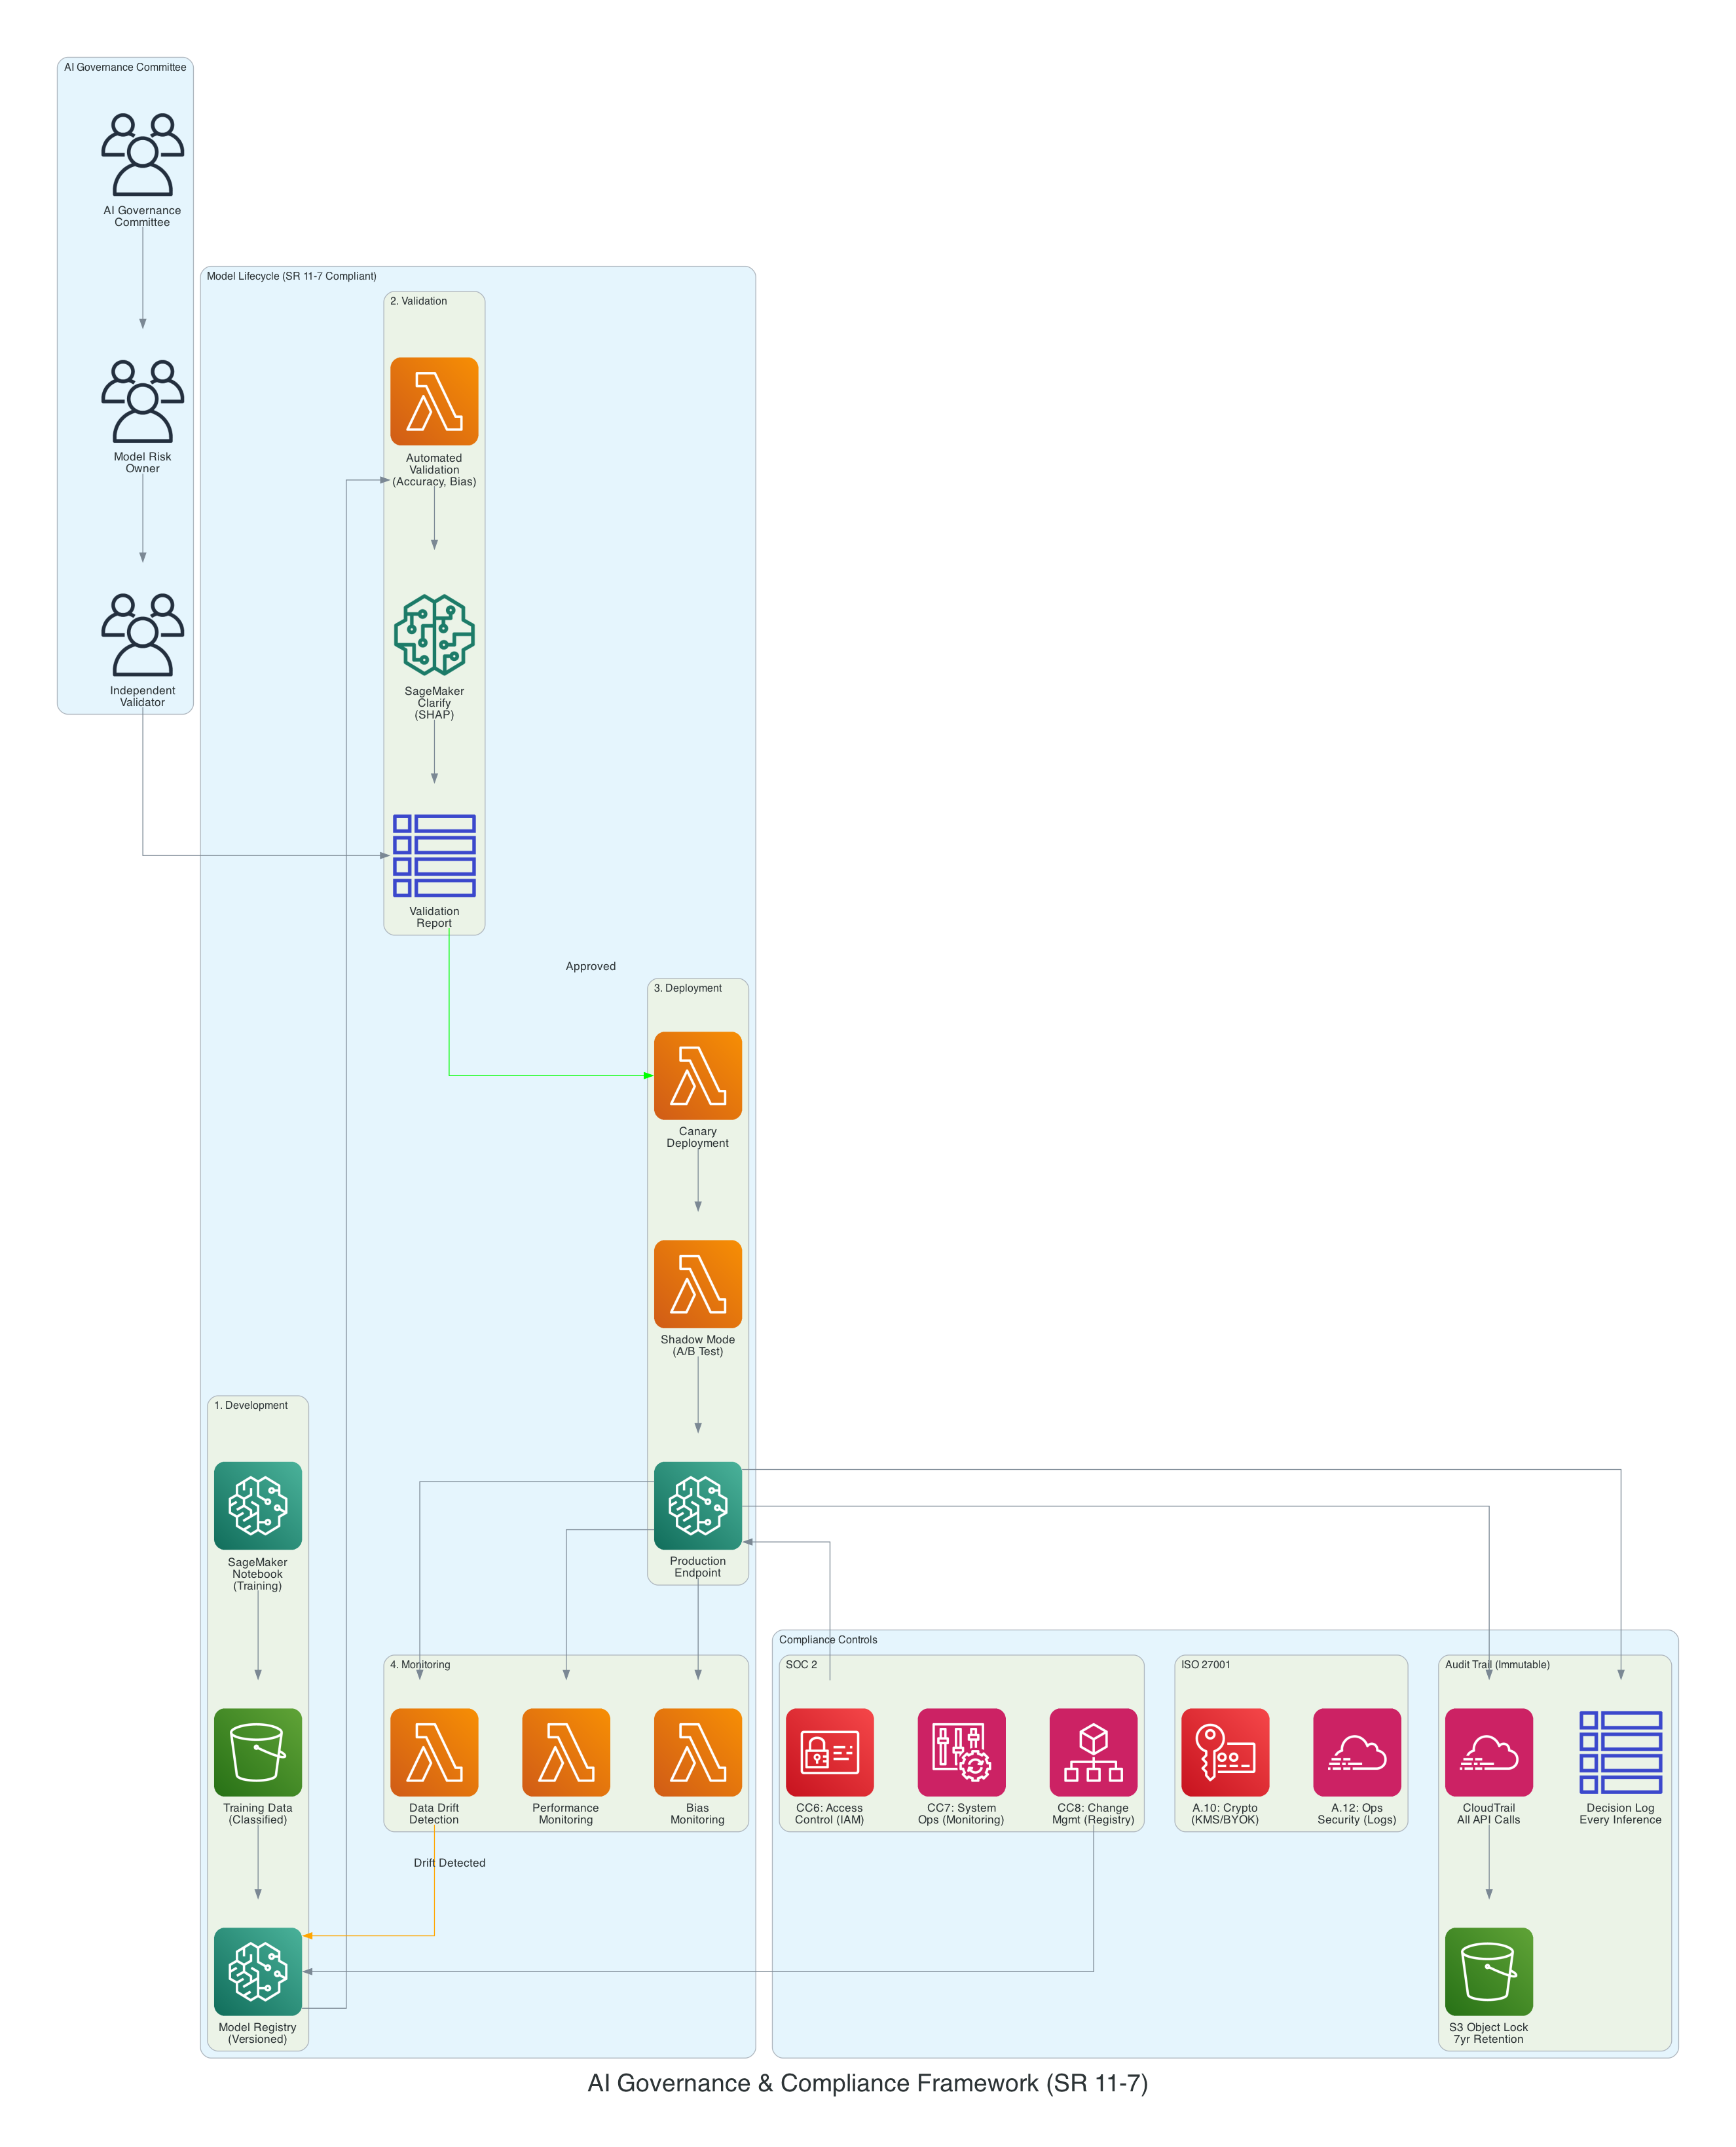

Write Python code to recreate this figure.
"""Compliance & Governance Framework"""
from diagrams import Diagram, Cluster, Edge
from diagrams.aws.security import IAM, KMS, Inspector
from diagrams.aws.management import Cloudtrail, Config, Organizations
from diagrams.aws.ml import Sagemaker, SagemakerModel
from diagrams.aws.storage import S3
from diagrams.aws.database import DynamodbTable
from diagrams.aws.general import Users, GenericDatabase
from diagrams.aws.compute import Lambda

graph_attr = {
    "fontsize": "28",
    "bgcolor": "white",
    "pad": "0.8",
    "nodesep": "0.7",
    "ranksep": "1.0",
}

with Diagram(
    "AI Governance & Compliance Framework (SR 11-7)",
    filename="/Users/lo/Develop/multi-team-agentic/project/genai-enablement/research/diagrams/06_compliance_governance",
    show=False,
    direction="TB",
    graph_attr=graph_attr,
):
    with Cluster("AI Governance Committee"):
        committee = Users("AI Governance\nCommittee")
        risk_owner = Users("Model Risk\nOwner")
        validator = Users("Independent\nValidator")

    with Cluster("Model Lifecycle (SR 11-7 Compliant)"):
        with Cluster("1. Development"):
            notebook = Sagemaker("SageMaker\nNotebook\n(Training)")
            data = S3("Training Data\n(Classified)")
            registry = Sagemaker("Model Registry\n(Versioned)")

        with Cluster("2. Validation"):
            val_test = Lambda("Automated\nValidation\n(Accuracy, Bias)")
            explainability = SagemakerModel("SageMaker\nClarify\n(SHAP)")
            review_doc = DynamodbTable("Validation\nReport")

        with Cluster("3. Deployment"):
            canary = Lambda("Canary\nDeployment")
            shadow = Lambda("Shadow Mode\n(A/B Test)")
            prod = Sagemaker("Production\nEndpoint")

        with Cluster("4. Monitoring"):
            drift = Lambda("Data Drift\nDetection")
            perf = Lambda("Performance\nMonitoring")
            bias_mon = Lambda("Bias\nMonitoring")

    with Cluster("Compliance Controls"):
        with Cluster("SOC 2"):
            cc6 = IAM("CC6: Access\nControl (IAM)")
            cc7 = Config("CC7: System\nOps (Monitoring)")
            cc8 = Organizations("CC8: Change\nMgmt (Registry)")

        with Cluster("ISO 27001"):
            kms_ctrl = KMS("A.10: Crypto\n(KMS/BYOK)")
            audit = Cloudtrail("A.12: Ops\nSecurity (Logs)")

        with Cluster("Audit Trail (Immutable)"):
            ct = Cloudtrail("CloudTrail\nAll API Calls")
            s3_lock = S3("S3 Object Lock\n7yr Retention")
            audit_db = DynamodbTable("Decision Log\nEvery Inference")

    # Governance flow
    committee >> risk_owner >> validator

    # Lifecycle
    notebook >> data
    data >> registry
    registry >> val_test
    val_test >> explainability
    explainability >> review_doc
    review_doc >> Edge(label="Approved", color="green") >> canary
    canary >> shadow >> prod

    # Monitoring
    prod >> drift
    prod >> perf
    prod >> bias_mon
    drift >> Edge(label="Drift Detected", color="orange") >> registry

    # Compliance
    prod >> ct >> s3_lock
    prod >> audit_db
    cc6 >> prod
    cc8 >> registry

    # Validator reviews
    validator >> review_doc
